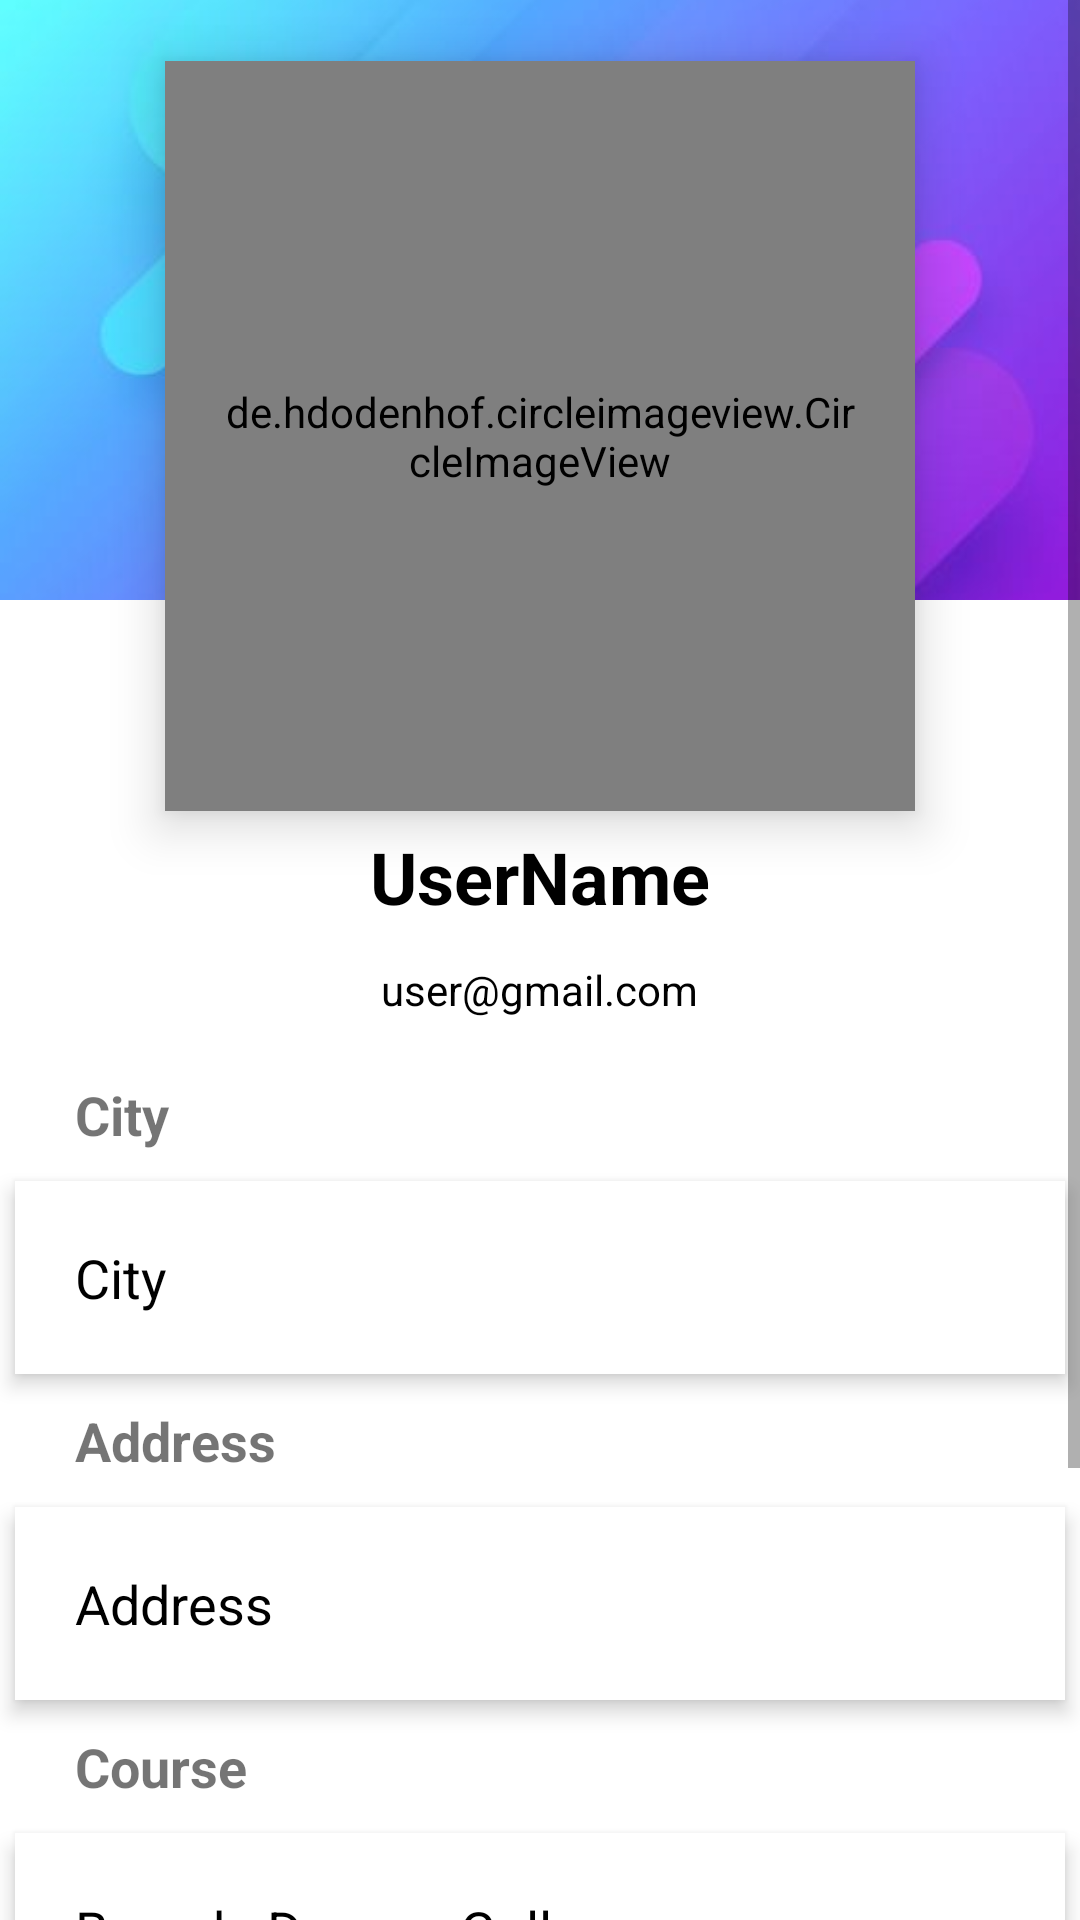

Write the Android layout XML for this screen, with the resource values it uses.
<!-- AndroidManifest.xml: application theme Theme.KitabBae -->
<!-- res/layout/activity_user_profile.xml -->
<?xml version="1.0" encoding="utf-8"?>
<ScrollView xmlns:android="http://schemas.android.com/apk/res/android"
    android:layout_width="match_parent"
    android:layout_height="match_parent">


    <RelativeLayout
        android:layout_width="match_parent"
        android:layout_height="match_parent">

        <ImageView
            android:id="@+id/bb_logo"
            android:layout_width="150dp"
            android:layout_height="150dp"
            android:src="@drawable/logo"
            android:layout_gravity="center"
            android:layout_marginTop="10dp"/>

        <ImageView
            android:id="@+id/header_cover_image"
            android:layout_width="match_parent"
            android:layout_height="200dp"
            android:scaleType="centerCrop"
            android:src="@drawable/appbg" />



        <de.hdodenhof.circleimageview.CircleImageView
            android:id="@+id/user_profile_photo"
            android:layout_width="250dp"
            android:layout_height="250dp"
            android:layout_below="@+id/header_cover_image"
            android:layout_centerHorizontal="true"
            android:layout_marginTop="-180dp"
            android:elevation="10dp"
            android:padding="20dp"
            android:scaleType="centerCrop"
            android:src="@drawable/profile" />

        <RelativeLayout
            android:id="@+id/profile_layout"
            android:layout_width="match_parent"
            android:layout_height="wrap_content"
            android:layout_below="@+id/header_cover_image"
            android:elevation="4dp"
            android:paddingBottom="10dp">


            <TextView
                android:id="@+id/user_profile_name"
                android:layout_width="wrap_content"
                android:layout_height="wrap_content"
                android:layout_centerHorizontal="true"
                android:layout_marginTop="76dp"
                android:text="UserName"
                android:textColor="#000"
                android:textSize="24sp"
                android:textStyle="bold" />

            <TextView
                android:id="@+id/profile_email"
                android:layout_width="wrap_content"
                android:layout_height="wrap_content"
                android:layout_below="@+id/user_profile_name"
                android:layout_centerHorizontal="true"
                android:layout_marginTop="12dp"
                android:text="user@gmail.com"
                android:textColor="#000"
                android:textSize="14sp" />
        </RelativeLayout>


        <LinearLayout
            android:layout_width="fill_parent"
            android:layout_height="wrap_content"
            android:layout_below="@+id/profile_layout"
            android:layout_marginTop="5dp"
            android:orientation="vertical">
            <TextView
                android:layout_width="fill_parent"
                android:layout_height="wrap_content"
                android:layout_margin="5dp"
                android:background="#fff"
                android:text="City"
                android:paddingLeft="20dp"
                android:textStyle="bold"
                android:textSize="18sp"

                />

            <TextView
                android:id="@+id/profile_city"
                android:layout_width="fill_parent"
                android:layout_height="wrap_content"
                android:layout_margin="5dp"
                android:background="#fff"
                android:clickable="true"
                android:elevation="4dp"
                android:padding="20dp"
                android:textSize="18sp"
                android:maxLines="3"
                android:text="City"
                android:textColor="@color/black"/>
            <TextView
                android:layout_width="fill_parent"
                android:layout_height="wrap_content"
                android:layout_margin="5dp"
                android:background="#fff"
                android:text="Address"
                android:paddingLeft="20dp"
                android:textStyle="bold"
                android:textSize="18sp"

                />

            <TextView
                android:id="@+id/profile_address"
                android:layout_width="fill_parent"
                android:layout_height="wrap_content"
                android:layout_margin="5dp"
                android:background="#fff"
                android:clickable="true"
                android:elevation="4dp"
                android:padding="20dp"
                android:textSize="18sp"
                android:maxLines="3"
                android:text="Address"
                android:textColor="@color/black"/>
            <TextView
                android:layout_width="fill_parent"
                android:layout_height="wrap_content"
                android:layout_margin="5dp"
                android:background="#fff"
                android:text="Course"
                android:paddingLeft="20dp"
                android:textStyle="bold"
                android:textSize="18sp"
                />
            <TextView
                android:id="@+id/profile_branch"
                android:layout_width="fill_parent"
                android:layout_height="wrap_content"
                android:layout_margin="5dp"
                android:layout_marginBottom="3dp"
                android:layout_marginTop="3dp"
                android:background="#fff"
                android:clickable="true"
                android:elevation="4dp"
                android:padding="20dp"
                android:textSize="18sp"
                android:textColor="@color/black"
                android:text="Branch, Degree, College" />

            <TextView
                android:layout_width="fill_parent"
                android:layout_height="wrap_content"
                android:layout_margin="5dp"
                android:background="#fff"
                android:text="Phone Number"
                android:paddingLeft="20dp"
                android:textStyle="bold"
                android:textSize="18sp"
                />

            <TextView
                android:id="@+id/profile_phoneno"
                android:layout_width="fill_parent"
                android:layout_height="wrap_content"
                android:layout_margin="5dp"
                android:background="#fff"
                android:clickable="true"
                android:elevation="4dp"
                android:padding="20dp"
                android:textSize="18sp"
                android:text="Phone Number"
                android:textColor="@color/black"/>
            <Button
                android:id="@+id/contactdonor"
                android:layout_width="120dp"
                android:layout_height="match_parent"
                android:layout_gravity="center_horizontal"
                android:textSize="18sp"
                android:text="Contact"
                android:background="@drawable/rounded"
                android:elevation="6dp"
                android:padding="10dp"
                android:textAllCaps="false"
                />


        </LinearLayout>
    </RelativeLayout>
</ScrollView>
<!-- resources referenced by this layout -->
<resources>
  <color name="black">#FF000000</color>
  <!-- drawable appbg: jpg bitmap (drawable, 8228 bytes) -->
  <!-- drawable logo: png bitmap (drawable, 61298 bytes) -->
  <!-- drawable profile: png bitmap (drawable, 44472 bytes) -->
  <!-- drawable rounded (drawable) -->
  <?xml version="1.0" encoding="utf-8"?>
  <shape xmlns:android="http://schemas.android.com/apk/res/android">
  <solid
      android:color="#EA3C53"
      />
  
      <stroke android:width="1dp"
          android:color="#ad3434"/>
      <corners
          android:radius="35dp"
          />
  
  
  </shape>
  <style name="Theme.KitabBae" parent="Theme.MaterialComponents.DayNight.NoActionBar">
          
          <item name="colorPrimary">@color/purple_200</item>
          <item name="colorPrimaryVariant">@color/purple_200</item>
          <item name="colorOnPrimary">@color/white</item>
          
          <item name="colorSecondary">@color/teal_200</item>
          <item name="colorSecondaryVariant">@color/teal_700</item>
          <item name="colorOnSecondary">@color/black</item>
          
          <item name="android:statusBarColor" tools:targetApi="l">?attr/colorPrimaryVariant</item>
          
      </style>
  <color name="purple_200">#1d1160</color>
  <color name="white">#FFFFFFFF</color>
  <color name="teal_200">#FF03DAC5</color>
  <color name="teal_700">#FF018786</color>
</resources>
